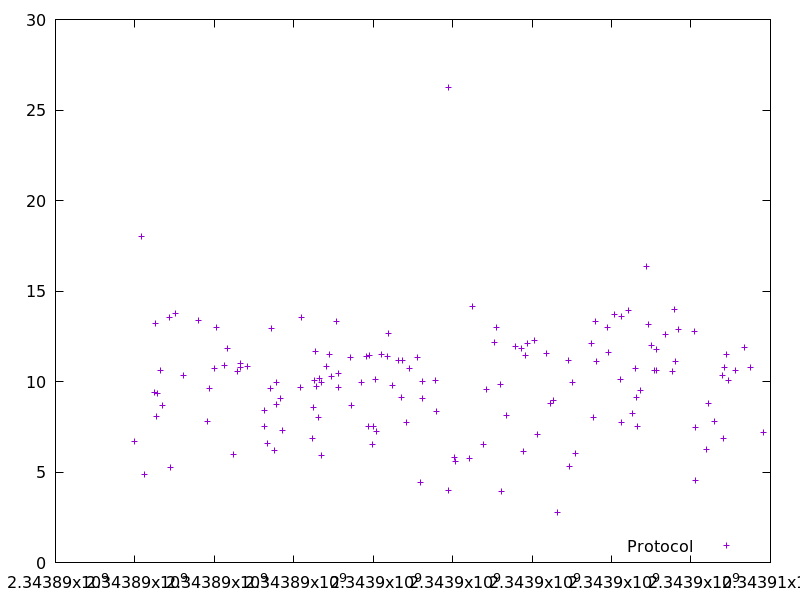

Source data for this figure (header and first rows):
2343889985.4324827, 6.689597
2343890164, 18.03
2343890252, 4.889
2343890485, 9.409
2343890514, 13.18
2343890553, 8.086
2343890562, 9.345
2343890641, 10.64
2343890707, 8.684
2343890866, 13.52
2343890886, 5.257
2343891023, 13.76
2343891226, 10.33
2343891587, 13.39
2343891824, 7.802
2343891875, 9.629
2343892001, 10.74
2343892052, 12.99
2343892259, 10.88
2343892323, 11.8
2343892475, 5.943
2343892575, 10.54
2343892647, 10.79
2343892658, 11.02
2343892824, 10.85
2343893253, 8.386
2343893260, 7.545
2343893327, 6.596
2343893410, 9.62
2343893447, 12.92
2343893501, 6.19
2343893559, 9.951
2343893575, 8.733
2343893671, 9.057
2343893702, 7.285
2343894157, 9.694
2343894200, 13.56
2343894475, 6.858
2343894506, 8.548
2343894517, 10.06
2343894541, 11.66
2343894565, 9.732
2343894634, 8.029
2343894653, 10.17
2343894688, 5.941
2343894700, 9.93
2343894829, 10.84
2343894906, 11.48
2343894942, 10.3
2343895076, 13.32
2343895120, 9.684
2343895131, 10.44
2343895416, 11.3
2343895460, 8.692
2343895708, 9.937
2343895831, 11.38
2343895877, 7.541
2343895898, 11.45
2343895981, 6.515
2343896011, 7.529
2343896061, 10.09
... 86 more rows
